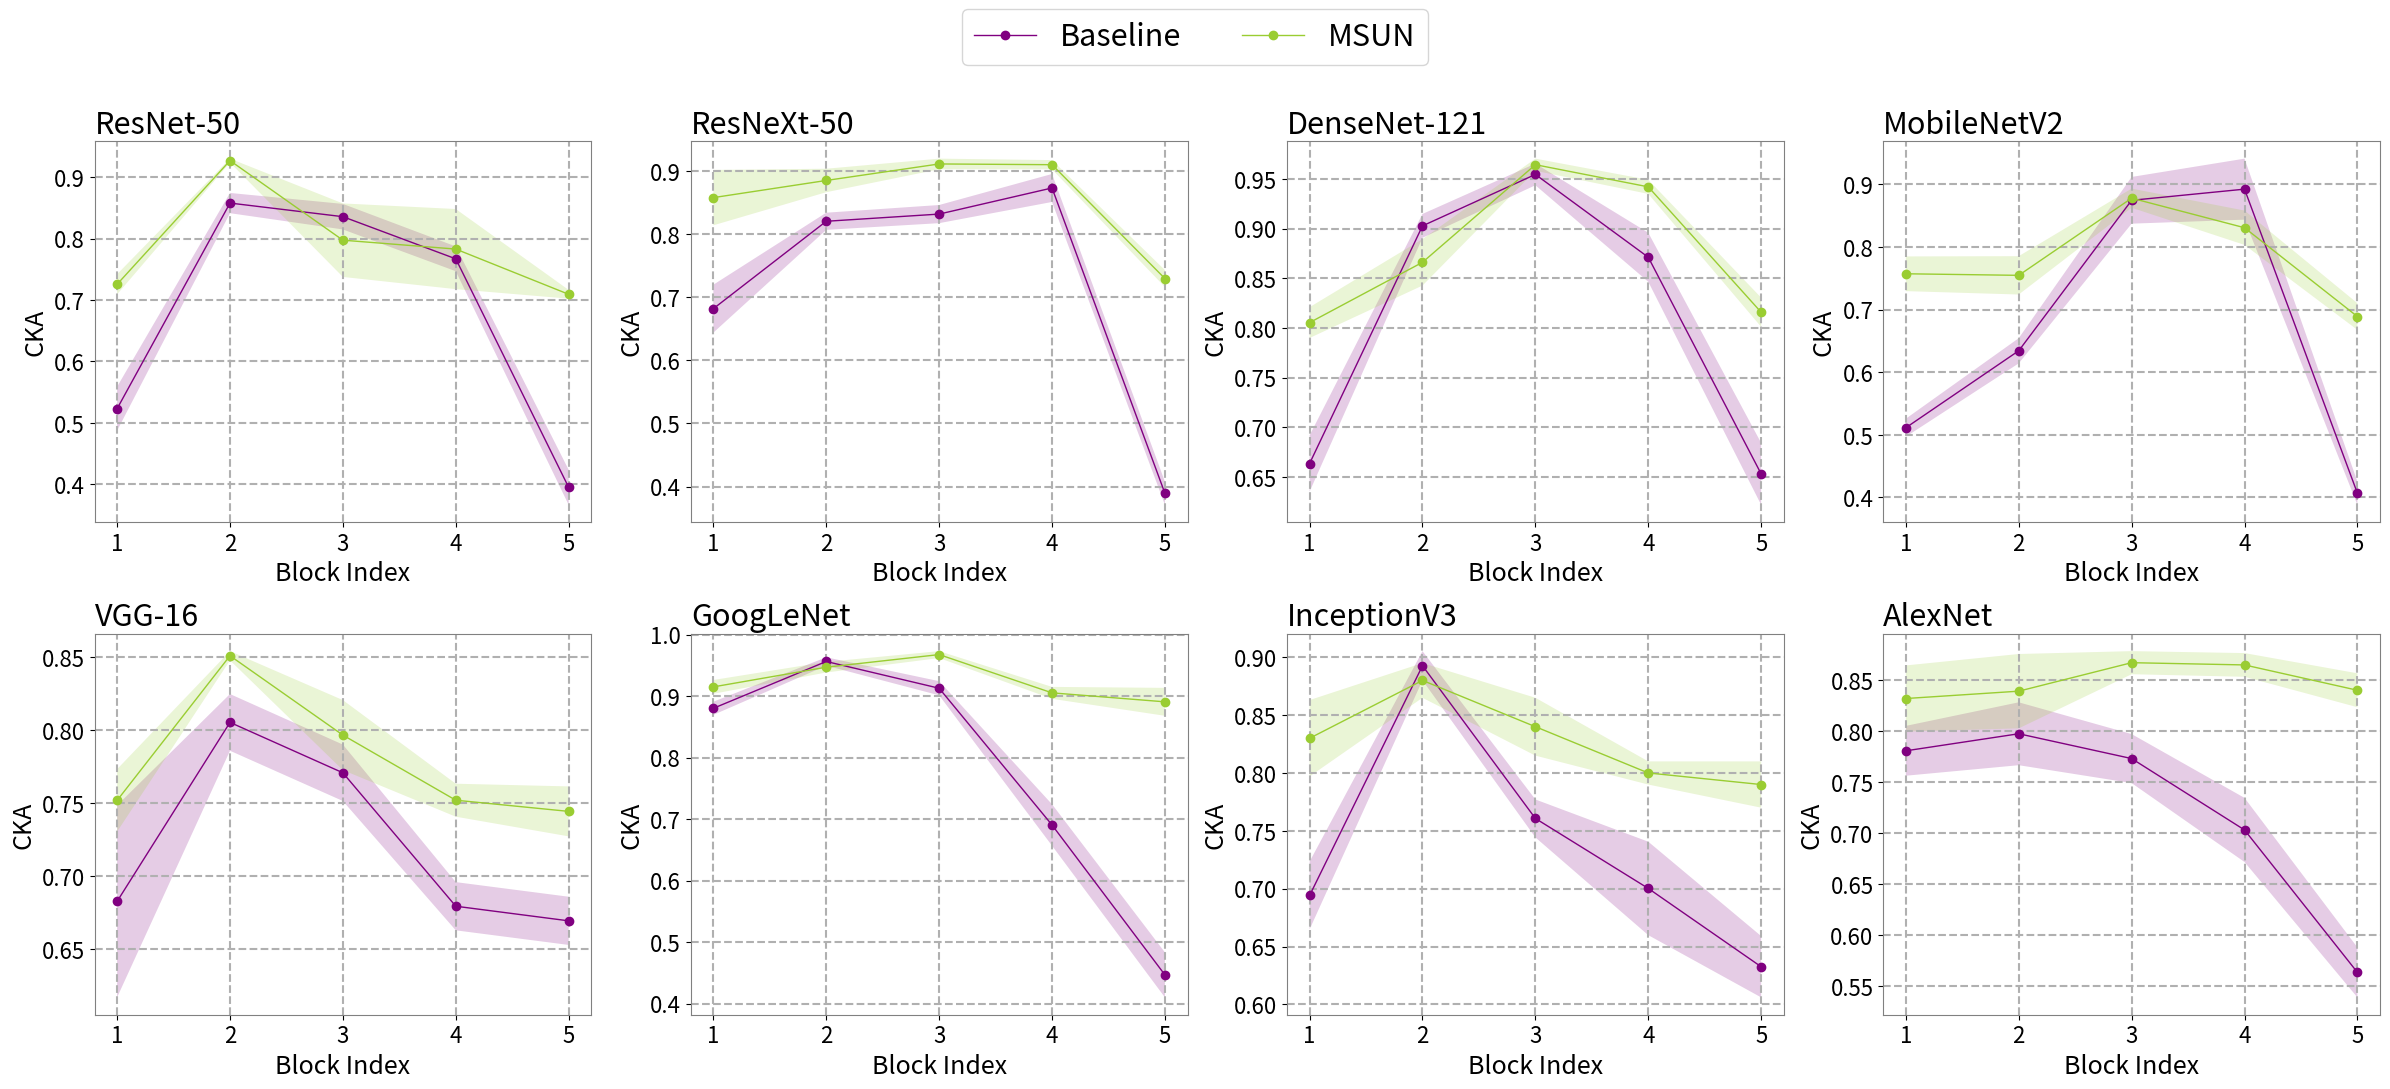

Source code (Python): (Note: this script raises an exception after producing the figure.)
import numpy as np
import matplotlib.pyplot as plt

# 假设数据
means_msun = [
    [0.7258, 0.9274, 0.7977, 0.7832, 0.7095],  # ResNet-50
    [0.8581, 0.8853, 0.9115, 0.9103, 0.7298],  # ResNeXt-50
    [0.8054, 0.8661, 0.9644, 0.9421, 0.8158],  # DenseNet-121
    [0.7571, 0.7546, 0.8778, 0.8306, 0.6888],  # MobileNetV2
    [0.752, 0.851, 0.79670, 0.75215, 0.74450],  # VGG-16
    [0.9151, 0.9471, 0.9676, 0.9054, 0.8908],  # GoogLeNet
    [0.8300, 0.8800, 0.8400, 0.8000, 0.7900],  # InceptionV3
    [0.8317, 0.8389, 0.8668, 0.8646, 0.8398]  # AlexNet
]

stds_msun = [
    [0.0164, 0.0032, 0.0599, 0.0653, 0.0071],  # ResNet-50
    [0.0439, 0.0186, 0.0084, 0.0073, 0.0134],  # ResNeXt-50
    [0.0155, 0.0234, 0.0061, 0.0071, 0.0147],  # DenseNet-121
    [0.0277, 0.0306, 0.0153, 0.0274, 0.0213],  # MobileNetV2
    [0.02137, 0.00315, 0.02395, 0.01128, 0.01709],  # VGG-16
    [0.0112, 0.0086, 0.0056, 0.0097, 0.0227],  # GoogLeNet
    [0.0330, 0.0150, 0.0250, 0.0100, 0.0200],  # InceptionV3
    [0.0324, 0.0364, 0.0113, 0.0116, 0.0166]  # AlexNet
]

means_b = [
    [0.5230, 0.8582, 0.8360, 0.7673, 0.3948],  # ResNet-50
    [0.6820, 0.8206, 0.8320, 0.8734, 0.3893],  # ResNeXt-50
    [0.6635, 0.9028, 0.9546, 0.8712, 0.6530],  # DenseNet-121
    [0.5113, 0.6342, 0.8744, 0.8922, 0.4067],  # MobileNetV2
    [0.6829, 0.8054, 0.7709, 0.6796, 0.6696],  # VGG-16
    [0.8803, 0.9564, 0.9129, 0.6906, 0.4469],  # GoogLeNet
    [0.6941, 0.8927, 0.7607, 0.7002, 0.6325],  # InceptionV3
    [0.7805, 0.7972, 0.7729, 0.7030, 0.5635]  # AlexNet
]

stds_b = [
    [0.0358, 0.0165, 0.0208, 0.0202, 0.0286],  # ResNet-50
    [0.0380, 0.0136, 0.0144, 0.0222, 0.0184],  # ResNeXt-50
    [0.0283, 0.0120, 0.0109, 0.0247, 0.0312],  # DenseNet-121
    [0.0144, 0.0201, 0.0373, 0.0487, 0.0186],  # MobileNetV2
    [0.0657, 0.0194, 0.0193, 0.0165, 0.0165],  # VGG-16
    [0.0107, 0.0068, 0.0115, 0.0337, 0.0366],  # GoogLeNet
    [0.0293, 0.0126, 0.0164, 0.0404, 0.0265],  # InceptionV3
    [0.0244, 0.0308, 0.0240, 0.0314, 0.0245]  # AlexNet
]

model_names = ['ResNet-50', 'ResNeXt-50', 'DenseNet-121', 'MobileNetV2', 'VGG-16', 'GoogLeNet', 'InceptionV3',
               'AlexNet']

# 创建 2*4 的子图
fig, axes = plt.subplots(2, 4, figsize=(4 * 6, 2 * 5))
opacity = 0.2
fontsize0 = 10
fontsize1 = 16
fontsize2 = 18
fontsize3 = 22
fontsize4 = 16
fontsize5 = 20
x = np.arange(1, len(means_msun[0]) + 1)

for i, ax in enumerate(axes.flatten()):
    for edge, spine in ax.spines.items():
        spine.set_edgecolor('gray')


    means_msun_i = means_msun[i]
    std_msun_i = stds_msun[i]

    means_b_i = means_b[i]
    std_b_i = stds_b[i]


    ax.plot(x, means_b_i, '-o', label='Baseline', color='purple', linewidth=1)
    ax.fill_between(x, np.array(means_b_i) - np.array(std_b_i), np.array(means_b_i) + np.array(std_b_i),
                    color='purple',
                    alpha=opacity, edgecolor=None)

    ax.plot(x, means_msun_i, '-o', label='MSUN', color='yellowgreen', linewidth=1)
    ax.fill_between(x, np.array(means_msun_i) - np.array(std_msun_i), np.array(means_msun_i) + np.array(std_msun_i),
                    color='yellowgreen',
                    alpha=opacity, edgecolor=None)



    # 添加轴标签和标题
    ax.set_xlabel('Block Index', fontsize=fontsize2)
    ax.set_ylabel('CKA', fontsize=fontsize2)
    ax.set_title(model_names[i], fontsize=fontsize3,loc='left')
    ax.tick_params(axis='y', labelsize=fontsize1)
    ax.tick_params(axis='x', labelsize=fontsize1)

    # 显示图例
    # ax.legend()
    ax.grid(linestyle='--',linewidth=1.5)

# 保存图形
handles, labels = axes[0, 0].get_legend_handles_labels()
legend = fig.legend(handles, labels, loc='upper center', bbox_to_anchor=(0.5, 1.1), ncol=5, fontsize=fontsize3)
plt.tight_layout()
plt.savefig('result/multiple_models.pdf', bbox_extra_artists=(legend,), bbox_inches='tight')
plt.show()
